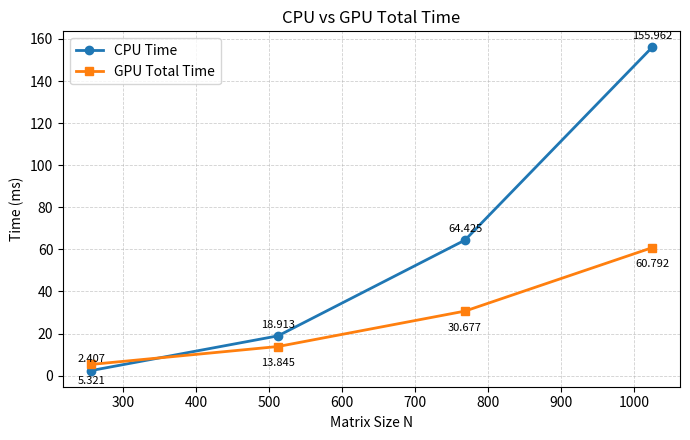
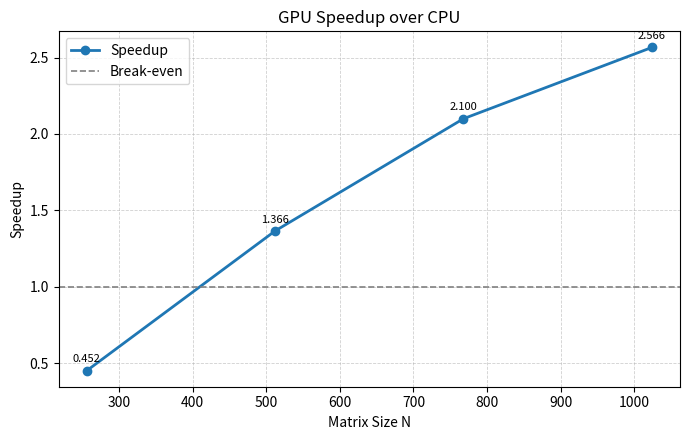
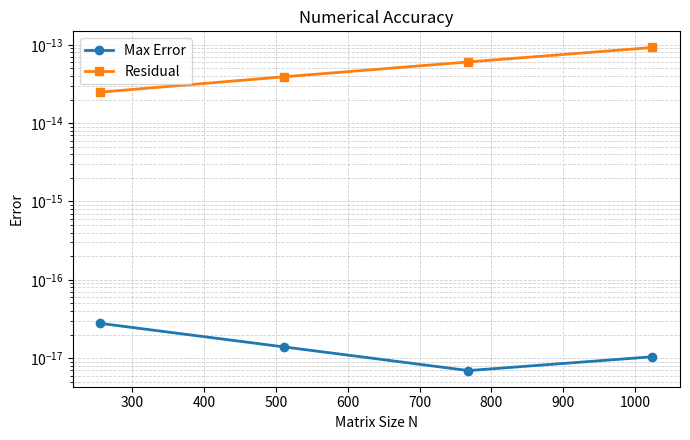
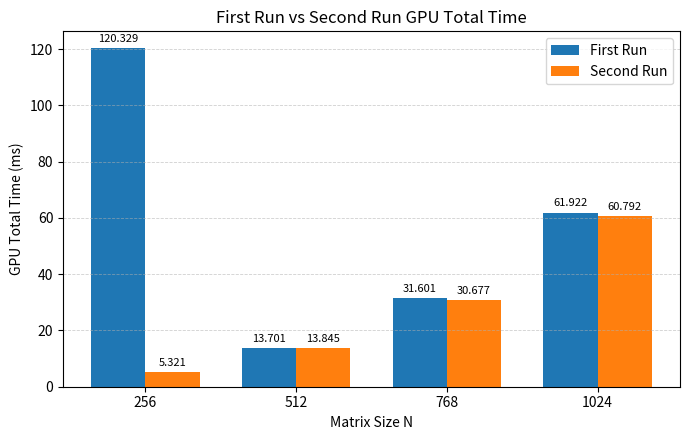

Write Python code to recreate these figures, in order.
import csv
import os

import matplotlib.pyplot as plt


# Second run results are used as the main report data.
DEFAULT_DATA = {
    "N": [256, 512, 768, 1024],
    "CPU_Time_ms": [2.407, 18.913, 64.425, 155.962],
    "GPU_Elim_ms": [4.319, 11.724, 27.042, 55.651],
    "GPU_Total_ms": [5.321, 13.845, 30.677, 60.792],
    "Speedup": [0.452, 1.366, 2.100, 2.566],
    "Max_Error": [2.776e-17, 1.388e-17, 6.939e-18, 1.041e-17],
    "Residual": [2.487e-14, 3.908e-14, 6.040e-14, 9.237e-14],
}

FIRST_GPU_TOTAL_MS = [120.329, 13.701, 31.601, 61.922]


def load_results_if_requested():
    """Use results.csv only when explicitly requested by USE_RESULTS_CSV=1."""
    if os.environ.get("USE_RESULTS_CSV") != "1":
        return DEFAULT_DATA

    csv_path = "results.csv"
    if not os.path.exists(csv_path):
        return DEFAULT_DATA

    try:
        with open(csv_path, "r", newline="", encoding="utf-8") as f:
            reader = csv.DictReader(f)
            rows = list(reader)

        if not rows:
            return DEFAULT_DATA

        data = {
            "N": [],
            "CPU_Time_ms": [],
            "GPU_Elim_ms": [],
            "GPU_Total_ms": [],
            "Speedup": [],
            "Max_Error": [],
            "Residual": [],
        }

        for row in rows:
            data["N"].append(int(row["N"]))
            data["CPU_Time_ms"].append(float(row["CPU Time(ms)"]))
            data["GPU_Elim_ms"].append(float(row["GPU Elim(ms)"]))
            data["GPU_Total_ms"].append(float(row["GPU Total(ms)"]))
            data["Speedup"].append(float(row["Speedup"]))
            data["Max_Error"].append(float(row["Max Solution Error"]))
            data["Residual"].append(float(row["Residual Max Error"]))

        return data
    except (KeyError, ValueError, OSError):
        return DEFAULT_DATA


def annotate_points(x_values, y_values, fmt="{:.3f}", y_offset=6):
    for x, y in zip(x_values, y_values):
        plt.annotate(
            fmt.format(y),
            (x, y),
            textcoords="offset points",
            xytext=(0, y_offset),
            ha="center",
            fontsize=8,
        )


def save_current_figure(filename):
    plt.tight_layout()
    plt.savefig(filename, dpi=300)
    plt.close()


def plot_time_comparison(data):
    # Figure 1 compares serial CPU time with full GPU time.
    plt.figure(figsize=(7, 4.5))
    plt.plot(data["N"], data["CPU_Time_ms"], marker="o", linewidth=2, label="CPU Time")
    plt.plot(data["N"], data["GPU_Total_ms"], marker="s", linewidth=2, label="GPU Total Time")
    annotate_points(data["N"], data["CPU_Time_ms"])
    annotate_points(data["N"], data["GPU_Total_ms"], y_offset=-14)
    plt.title("CPU vs GPU Total Time")
    plt.xlabel("Matrix Size N")
    plt.ylabel("Time (ms)")
    plt.grid(True, linestyle="--", linewidth=0.6, alpha=0.6)
    plt.legend()
    save_current_figure("figure1_time_comparison.png")


def plot_speedup(data):
    # Figure 2 shows when GPU total time becomes faster than CPU time.
    plt.figure(figsize=(7, 4.5))
    plt.plot(data["N"], data["Speedup"], marker="o", linewidth=2, label="Speedup")
    plt.axhline(y=1.0, color="gray", linestyle="--", linewidth=1.2, label="Break-even")
    annotate_points(data["N"], data["Speedup"])
    plt.title("GPU Speedup over CPU")
    plt.xlabel("Matrix Size N")
    plt.ylabel("Speedup")
    plt.grid(True, linestyle="--", linewidth=0.6, alpha=0.6)
    plt.legend()
    save_current_figure("figure2_speedup.png")


def plot_accuracy(data):
    # Figure 3 verifies numerical correctness with solution error and residual.
    plt.figure(figsize=(7, 4.5))
    plt.plot(data["N"], data["Max_Error"], marker="o", linewidth=2, label="Max Error")
    plt.plot(data["N"], data["Residual"], marker="s", linewidth=2, label="Residual")
    plt.yscale("log")
    plt.title("Numerical Accuracy")
    plt.xlabel("Matrix Size N")
    plt.ylabel("Error")
    plt.grid(True, which="both", linestyle="--", linewidth=0.6, alpha=0.6)
    plt.legend()
    save_current_figure("figure3_accuracy.png")


def plot_first_vs_second(data):
    # Figure 4 compares first and second GPU total time to show initialization effects.
    plt.figure(figsize=(7, 4.5))
    x_positions = list(range(len(data["N"])))
    width = 0.36

    first_positions = [x - width / 2 for x in x_positions]
    second_positions = [x + width / 2 for x in x_positions]

    first_bars = plt.bar(first_positions, FIRST_GPU_TOTAL_MS, width, label="First Run")
    second_bars = plt.bar(second_positions, data["GPU_Total_ms"], width, label="Second Run")

    for bars in (first_bars, second_bars):
        for bar in bars:
            height = bar.get_height()
            plt.annotate(
                f"{height:.3f}",
                xy=(bar.get_x() + bar.get_width() / 2, height),
                xytext=(0, 3),
                textcoords="offset points",
                ha="center",
                va="bottom",
                fontsize=8,
            )

    plt.title("First Run vs Second Run GPU Total Time")
    plt.xlabel("Matrix Size N")
    plt.ylabel("GPU Total Time (ms)")
    plt.xticks(x_positions, data["N"])
    plt.grid(True, axis="y", linestyle="--", linewidth=0.6, alpha=0.6)
    plt.legend()
    save_current_figure("figure4_first_vs_second_run.png")


def main():
    data = load_results_if_requested()
    generated_files = [
        "figure1_time_comparison.png",
        "figure2_speedup.png",
        "figure3_accuracy.png",
        "figure4_first_vs_second_run.png",
    ]

    plot_time_comparison(data)
    plot_speedup(data)
    plot_accuracy(data)
    plot_first_vs_second(data)

    print("Generated figures:")
    for filename in generated_files:
        print(f"- {filename}")
    print(f"Current working directory: {os.getcwd()}")


if __name__ == "__main__":
    main()
